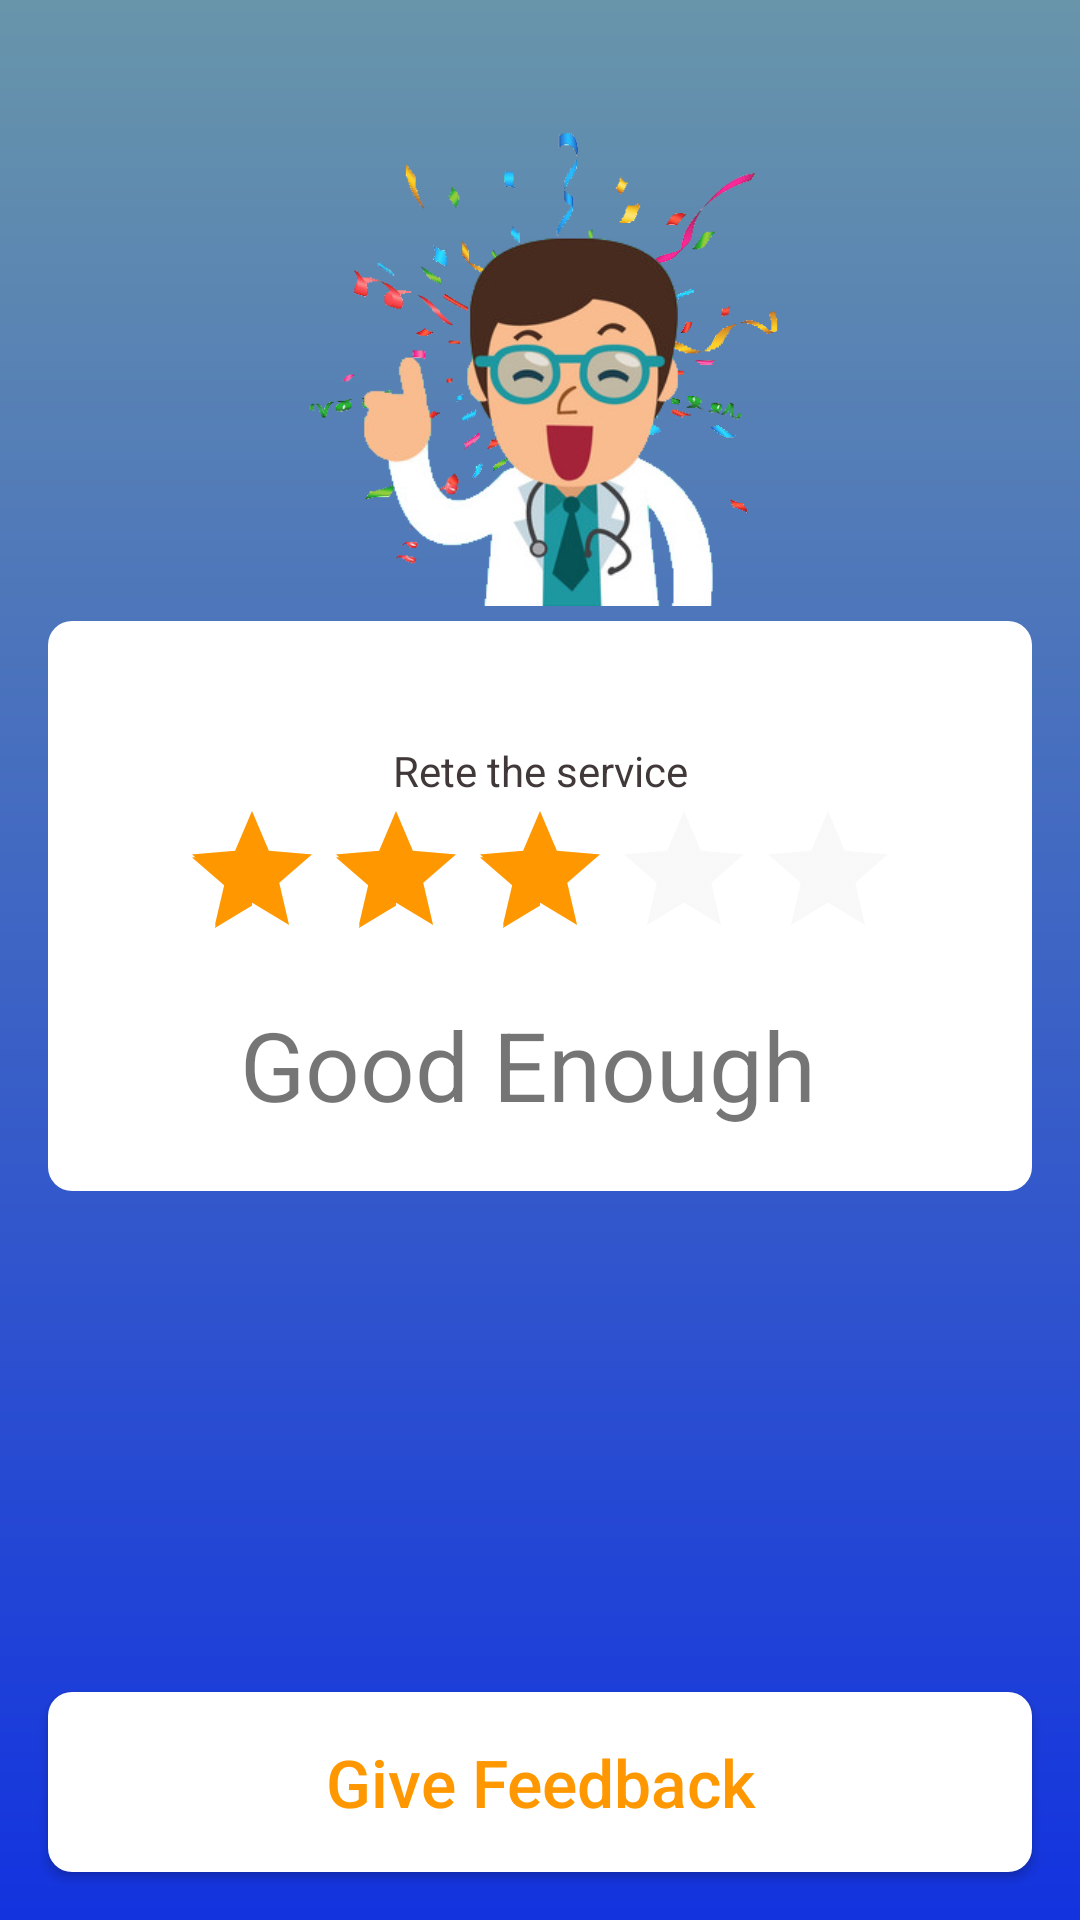

Reconstruct the res/layout file that produces this screen, plus the resources it refers to.
<!-- AndroidManifest.xml: application theme AppTheme -->
<!-- res/layout/activity_doctor_review.xml -->
<?xml version="1.0" encoding="utf-8"?>
<androidx.constraintlayout.widget.ConstraintLayout xmlns:android="http://schemas.android.com/apk/res/android"
    xmlns:app="http://schemas.android.com/apk/res-auto"
    xmlns:tools="http://schemas.android.com/tools"
    android:layout_width="match_parent"
    android:layout_height="match_parent"
    android:background="@drawable/bgapp"
    tools:context=".MainActivity">



    <ImageView
        android:id="@+id/charPlace"
        android:layout_width="162dp"
        android:layout_height="162dp"
        android:layout_marginStart="8dp"
        android:layout_marginTop="40dp"
        android:layout_marginEnd="8dp"
        android:src="@drawable/ribbon"
        app:layout_constraintEnd_toEndOf="parent"
        app:layout_constraintStart_toStartOf="parent"

        app:layout_constraintTop_toTopOf="parent" />

    <ImageView
        android:id="@+id/icSprite"
        android:layout_width="146dp"
        android:layout_height="136dp"
        android:layout_marginStart="8dp"
        android:layout_marginTop="66dp"
        android:layout_marginEnd="8dp"
        android:src="@drawable/threestar"
        app:layout_constraintEnd_toEndOf="parent"
        app:layout_constraintHorizontal_bias="0.495"
        app:layout_constraintStart_toStartOf="parent"
        app:layout_constraintTop_toTopOf="parent" />

    <LinearLayout
        android:layout_width="match_parent"
        android:layout_height="190dp"
        android:layout_marginStart="16dp"
        android:layout_marginTop="5dp"
        android:layout_marginEnd="16dp"
        android:background="@drawable/bgrate"
        android:orientation="vertical"
        android:gravity="center"
        app:layout_constraintEnd_toEndOf="parent"
        app:layout_constraintHorizontal_bias="1.0"
        app:layout_constraintStart_toStartOf="parent"
        app:layout_constraintTop_toBottomOf="@id/charPlace">

        <TextView
            android:id="@+id/titlerate"
            android:text="Rete the service"
            android:layout_marginTop="20dp"
            android:textColor="#413939"
            android:textAlignment="center"
            android:layout_width="wrap_content"
            android:layout_height="wrap_content" />

        <RatingBar
            android:id="@+id/rateStars"
            android:layout_width="wrap_content"
            android:layout_height="wrap_content"
            android:layout_marginBottom="10dp"
            android:rating="3"
            android:theme="@style/RatingBar"
            android:numStars="5"
            android:stepSize="1" />

        <TextView
            android:id="@+id/resultrate"
            android:text="Good Enough "
            android:textSize="32sp"
            android:textAlignment="center"
            android:layout_width="match_parent"
            android:layout_height="wrap_content" />

    </LinearLayout>




    <Button
        android:id="@+id/btnfeedback"
        android:layout_width="match_parent"
        android:layout_height="60dp"
        android:layout_marginBottom="16dp"
        android:layout_marginEnd="16dp"
        android:layout_marginStart="16dp"
        android:text="Give Feedback"
        android:textAllCaps="false"
        android:textColor="#FF9800"
        android:background="@drawable/bgrate"
        android:textSize="22dp"
        app:layout_constraintBottom_toBottomOf="parent"
        app:layout_constraintEnd_toEndOf="parent"
        app:layout_constraintStart_toStartOf="parent"
        />



</androidx.constraintlayout.widget.ConstraintLayout>
<!-- resources referenced by this layout -->
<resources>
  <!-- drawable bgapp (drawable) -->
  <?xml version="1.0" encoding="utf-8"?>
  <shape xmlns:android="http://schemas.android.com/apk/res/android">
      <gradient
          android:startColor="#6895AA"
          android:endColor="#1333DF"
          android:angle="270"
          />
  
  </shape>
  <!-- drawable bgrate (drawable) -->
  <?xml version="1.0" encoding="utf-8"?>
  <shape xmlns:android="http://schemas.android.com/apk/res/android">
  <solid
      android:color="#fff"/>
      <corners
          android:radius="8dp"/>
  
  </shape>
  <!-- drawable ribbon: png bitmap (drawable, 206118 bytes) -->
  <!-- drawable threestar: png bitmap (drawable, 56567 bytes) -->
  <style name="RatingBar" parent="Theme.AppCompat">
          <item name="colorControlNormal">@color/colorActive</item>
          <item name="colorControlActivated">@color/colorStand</item>
      </style>
  <style name="AppTheme" parent="Theme.AppCompat.Light.NoActionBar">
          
          <item name="colorPrimary">@color/colorPrimary</item>
          <item name="colorPrimaryDark">@color/colorPrimaryDark</item>
          <item name="colorAccent">@color/colorAccent</item>
      </style>
  <color name="colorActive">#E9E9E9</color>
  <color name="colorStand">#FF9800</color>
  <color name="colorPrimary">#008577</color>
  <color name="colorPrimaryDark">#00574B</color>
  <color name="colorAccent">#D81B60</color>
</resources>
